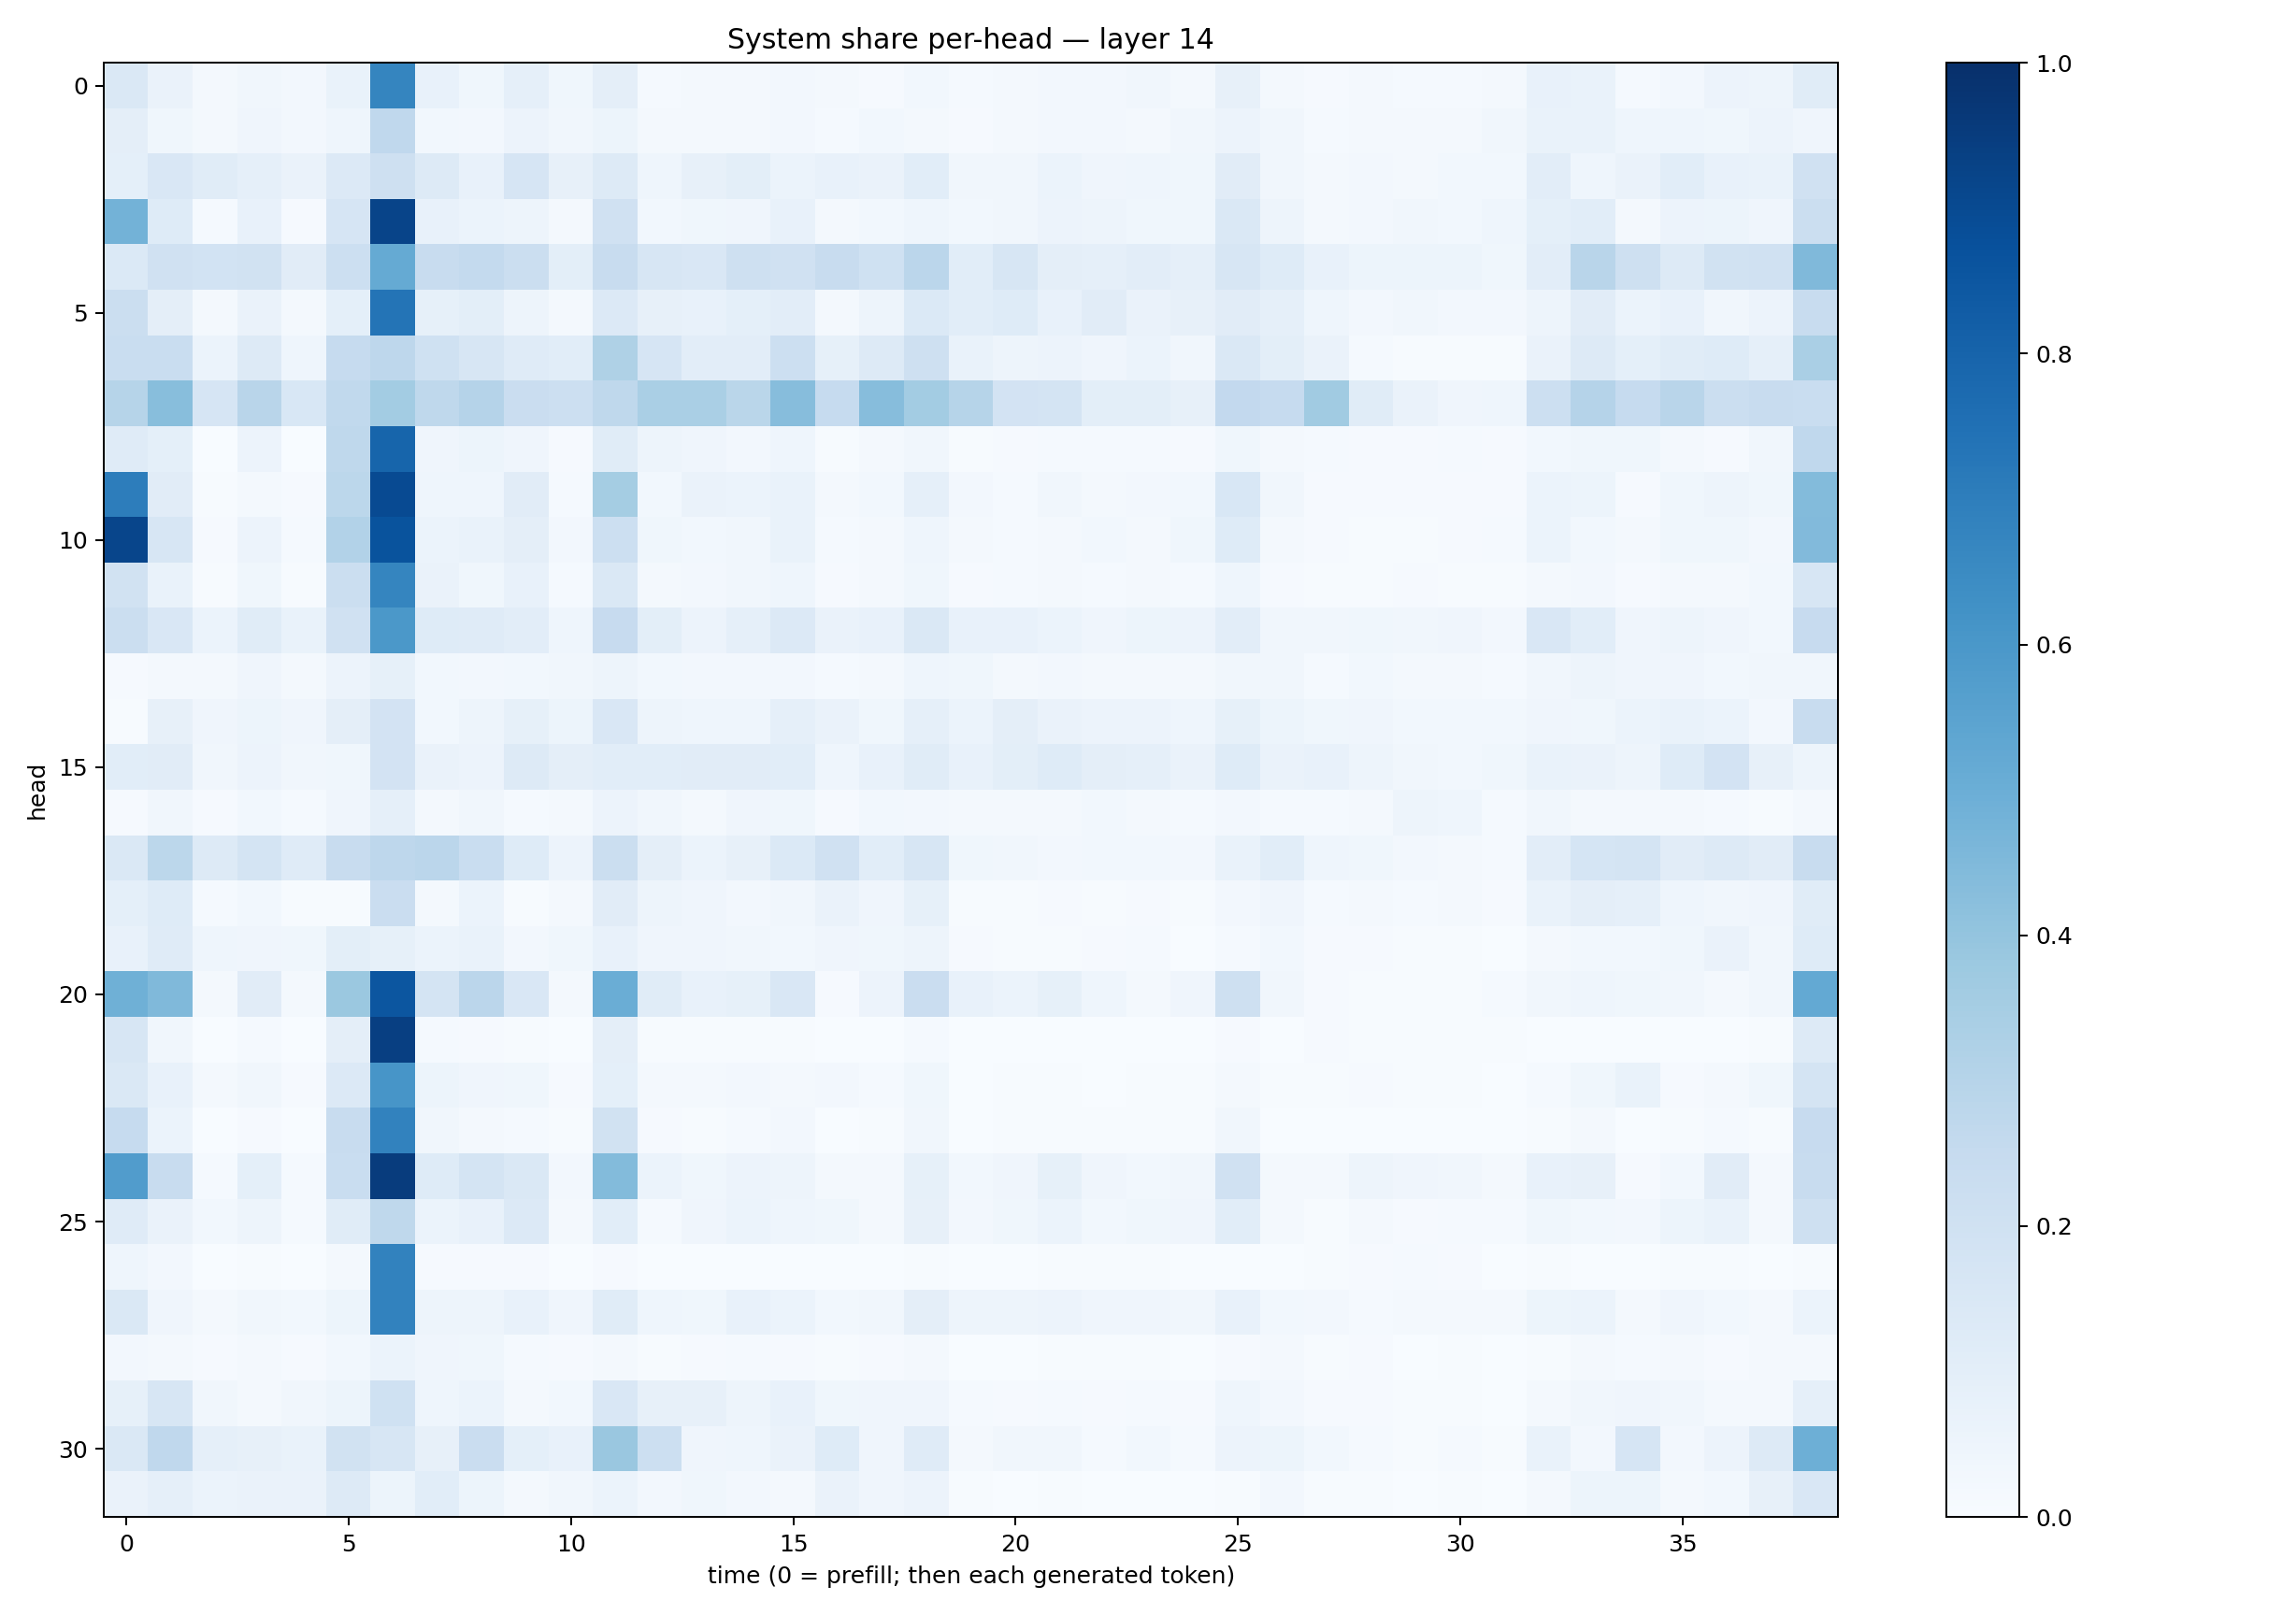

Source data for this figure (header and first rows):
0.14469436, 0.065208204, 0.019350508, 0.032153457, 0.023789214, 0.069612466, 0.67185044, 0.07260788, 0.037978034, 0.08828224, 0.0368898, 0.09429208, 0.0149508985, 0.017198479, 0.01734377, 0.023975873, 0.01578621, 0.011678437, 0.03005516, 0.01379376, 0.017505758, 0.025148349, 0.02626429, 0.03311419
0.09501, 0.03835, 0.02036, 0.03971, 0.02494, 0.04388, 0.2667, 0.02748, 0.024, 0.05607, 0.0347, 0.05099, 0.02184, 0.02255, 0.01654, 0.02632, 0.0136, 0.02855, 0.0209, 0.01131, 0.01909, 0.02535, 0.02673, 0.02303
0.09372, 0.1503, 0.1171, 0.08967, 0.06337, 0.1355, 0.2052, 0.1275, 0.07715, 0.1642, 0.08079, 0.1326, 0.0432, 0.08175, 0.09882, 0.06087, 0.07568, 0.06303, 0.1071, 0.03454, 0.03329, 0.05937, 0.03944, 0.04334
0.4801, 0.124, 0.01202, 0.07481, 0.011, 0.1651, 0.9192, 0.07294, 0.05908, 0.04979, 0.02009, 0.1976, 0.02994, 0.03565, 0.04188, 0.0776, 0.01912, 0.02952, 0.04673, 0.03006, 0.03223, 0.05709, 0.05078, 0.03612
0.1378, 0.1965, 0.1865, 0.1912, 0.1121, 0.217, 0.5173, 0.2363, 0.2575, 0.2205, 0.09804, 0.2386, 0.164, 0.1521, 0.2045, 0.1961, 0.2399, 0.203, 0.2824, 0.107, 0.1567, 0.09565, 0.08929, 0.1052
0.2214, 0.09733, 0.02305, 0.06305, 0.02249, 0.09144, 0.7354, 0.08495, 0.09867, 0.04881, 0.02226, 0.1356, 0.08087, 0.07738, 0.0918, 0.1035, 0.01952, 0.04844, 0.1397, 0.1082, 0.1219, 0.07738, 0.1115, 0.06596
0.2318, 0.2315, 0.06155, 0.1285, 0.04301, 0.248, 0.2764, 0.2024, 0.1606, 0.1188, 0.1073, 0.3241, 0.1663, 0.1031, 0.1055, 0.2151, 0.0828, 0.1292, 0.2092, 0.06772, 0.04919, 0.05843, 0.03941, 0.06067
0.2984, 0.4277, 0.1664, 0.2902, 0.1562, 0.2654, 0.3576, 0.273, 0.3015, 0.2289, 0.2169, 0.2718, 0.3376, 0.3382, 0.2861, 0.4312, 0.2488, 0.4315, 0.358, 0.2986, 0.1806, 0.1723, 0.1009, 0.1004
0.1193, 0.09192, 0.003489, 0.05682, 0.002882, 0.272, 0.7965, 0.04122, 0.05282, 0.04233, 0.01056, 0.116, 0.04846, 0.04063, 0.02418, 0.04507, 0.005076, 0.01659, 0.03332, 0.00682, 0.008645, 0.01562, 0.01548, 0.01263
0.702, 0.1099, 0.004111, 0.0231, 0.01061, 0.2796, 0.8974, 0.04496, 0.04598, 0.11, 0.01408, 0.3546, 0.03051, 0.06426, 0.06235, 0.06952, 0.01714, 0.02815, 0.08769, 0.02344, 0.01561, 0.03489, 0.01907, 0.02353
0.9146, 0.163, 0.009855, 0.05713, 0.01219, 0.3111, 0.8661, 0.062, 0.06645, 0.09634, 0.02682, 0.2175, 0.03603, 0.02926, 0.03394, 0.06938, 0.01173, 0.02066, 0.04655, 0.02152, 0.01545, 0.02336, 0.02849, 0.01629
0.1888, 0.06762, 0.006177, 0.03639, 0.007607, 0.2253, 0.6682, 0.06418, 0.03853, 0.07684, 0.01184, 0.1427, 0.01916, 0.02639, 0.03217, 0.04347, 0.008835, 0.01779, 0.03552, 0.008214, 0.0119, 0.0195, 0.01496, 0.01654
0.2239, 0.1486, 0.05997, 0.1153, 0.06878, 0.198, 0.5966, 0.1243, 0.1187, 0.1041, 0.04553, 0.2432, 0.09809, 0.05723, 0.08869, 0.1363, 0.06445, 0.07057, 0.1421, 0.07646, 0.0723, 0.0605, 0.04207, 0.05316
0.009909, 0.01998, 0.01568, 0.04212, 0.0204, 0.05479, 0.08266, 0.02752, 0.02671, 0.02939, 0.03205, 0.04869, 0.02845, 0.02679, 0.02376, 0.02623, 0.01448, 0.01684, 0.04583, 0.03588, 0.02206, 0.02635, 0.01982, 0.02056
0.007566, 0.07866, 0.03932, 0.05079, 0.03916, 0.09701, 0.1798, 0.02774, 0.05074, 0.08492, 0.05198, 0.1521, 0.05046, 0.04365, 0.04682, 0.08677, 0.06283, 0.03906, 0.08865, 0.05927, 0.09655, 0.0655, 0.055, 0.05672
0.1092, 0.1125, 0.03293, 0.05541, 0.03225, 0.03719, 0.1804, 0.0642, 0.05676, 0.1288, 0.09592, 0.1064, 0.1082, 0.1108, 0.1129, 0.107, 0.04437, 0.07488, 0.1169, 0.07268, 0.09993, 0.122, 0.09605, 0.08965
0.01065, 0.03427, 0.00935, 0.02987, 0.01402, 0.04136, 0.08769, 0.01783, 0.0331, 0.01296, 0.02074, 0.05794, 0.03282, 0.0185, 0.03914, 0.03534, 0.01071, 0.02785, 0.02588, 0.01881, 0.01687, 0.01617, 0.0275, 0.02162
0.1463, 0.2785, 0.1325, 0.1767, 0.1208, 0.2411, 0.2758, 0.2848, 0.2324, 0.1237, 0.05533, 0.2239, 0.09554, 0.06127, 0.07969, 0.139, 0.1953, 0.1067, 0.1577, 0.03546, 0.03144, 0.02468, 0.0294, 0.03087
0.09055, 0.1214, 0.01458, 0.03107, 0.004831, 0.004929, 0.2296, 0.02, 0.06246, 0.006419, 0.01662, 0.1133, 0.04747, 0.04271, 0.02664, 0.03265, 0.0644, 0.04065, 0.08459, 0.005089, 0.004243, 0.007874, 0.007351, 0.007981
0.0746, 0.1198, 0.04531, 0.03984, 0.03793, 0.09949, 0.08238, 0.05875, 0.06663, 0.02543, 0.03878, 0.07289, 0.03988, 0.04168, 0.03393, 0.03033, 0.0403, 0.03812, 0.05007, 0.009836, 0.007364, 0.005348, 0.009937, 0.0135
0.4919, 0.4484, 0.01742, 0.1132, 0.02038, 0.3815, 0.8554, 0.1771, 0.2841, 0.1501, 0.01709, 0.5027, 0.1162, 0.07277, 0.08542, 0.1514, 0.0117, 0.05608, 0.2269, 0.07134, 0.06166, 0.08318, 0.04309, 0.0215
0.1568, 0.03142, 0.0002201, 0.01316, 0.001063, 0.0955, 0.9388, 0.01244, 0.01068, 0.006248, 0.001247, 0.09633, 0.006235, 0.006039, 0.00605, 0.007705, 0.0001945, 0.002548, 0.01435, 0.001586, 0.003648, 0.003188, 0.003048, 0.003182
0.1406, 0.07176, 0.01929, 0.03226, 0.008936, 0.1349, 0.6093, 0.0537, 0.04005, 0.03686, 0.01117, 0.09152, 0.02115, 0.016, 0.02626, 0.01881, 0.02443, 0.01205, 0.0377, 0.002898, 0.005383, 0.004156, 0.003295, 0.005879
0.2497, 0.05922, 0.00155, 0.01164, 0.002, 0.235, 0.6831, 0.03274, 0.02305, 0.01439, 0.005458, 0.1895, 0.01012, 0.007197, 0.01213, 0.02373, 0.001697, 0.006508, 0.03227, 0.003489, 0.00485, 0.006708, 0.004591, 0.005525
0.5779, 0.2395, 0.01483, 0.09204, 0.01447, 0.2338, 0.9514, 0.1228, 0.1751, 0.1463, 0.02576, 0.4398, 0.06176, 0.03879, 0.05734, 0.04975, 0.01646, 0.01711, 0.08452, 0.03037, 0.0391, 0.08369, 0.04087, 0.03024
0.1185, 0.06542, 0.02902, 0.04793, 0.01433, 0.1144, 0.2722, 0.06158, 0.07134, 0.1345, 0.02036, 0.1057, 0.014, 0.04072, 0.06148, 0.04368, 0.03759, 0.02201, 0.07986, 0.02696, 0.03612, 0.0621, 0.03027, 0.03594
0.04367, 0.02409, 0.0006595, 0.006321, 0.00199, 0.0224, 0.6816, 0.009288, 0.009198, 0.008545, 0.002943, 0.009438, 0.001589, 0.002183, 0.003297, 0.003263, 0.0007732, 0.002795, 0.004864, 0.001826, 0.002556, 0.00504, 0.005795, 0.005818
0.1426, 0.04152, 0.0193, 0.03394, 0.02822, 0.05115, 0.681, 0.04958, 0.05032, 0.07305, 0.04018, 0.115, 0.0451, 0.03725, 0.07538, 0.06231, 0.02939, 0.03351, 0.09564, 0.0469, 0.04915, 0.05686, 0.04097, 0.04209
0.0239, 0.02222, 0.008764, 0.02049, 0.008434, 0.02898, 0.05932, 0.04275, 0.03752, 0.01335, 0.01151, 0.02125, 0.00529, 0.01124, 0.0146, 0.00913, 0.005301, 0.008659, 0.01826, 0.003862, 0.003767, 0.003916, 0.004282, 0.00457
0.08329, 0.1591, 0.03225, 0.02338, 0.03208, 0.05105, 0.2008, 0.04519, 0.05928, 0.02131, 0.02781, 0.151, 0.08161, 0.07982, 0.04759, 0.07219, 0.03574, 0.04105, 0.04217, 0.01433, 0.0101, 0.01254, 0.0115, 0.01454
0.1458, 0.2674, 0.08802, 0.08081, 0.06707, 0.1928, 0.1569, 0.07953, 0.2269, 0.09212, 0.07648, 0.3831, 0.2177, 0.03936, 0.04681, 0.06489, 0.1248, 0.04114, 0.1177, 0.02261, 0.03327, 0.03191, 0.01439, 0.02761
0.06453, 0.0885, 0.06193, 0.06502, 0.06486, 0.1279, 0.05288, 0.1084, 0.05149, 0.02187, 0.0348, 0.05916, 0.02708, 0.0372, 0.02394, 0.02299, 0.06382, 0.04254, 0.05506, 0.004091, 0.002891, 0.00401, 0.00203, 0.002354
